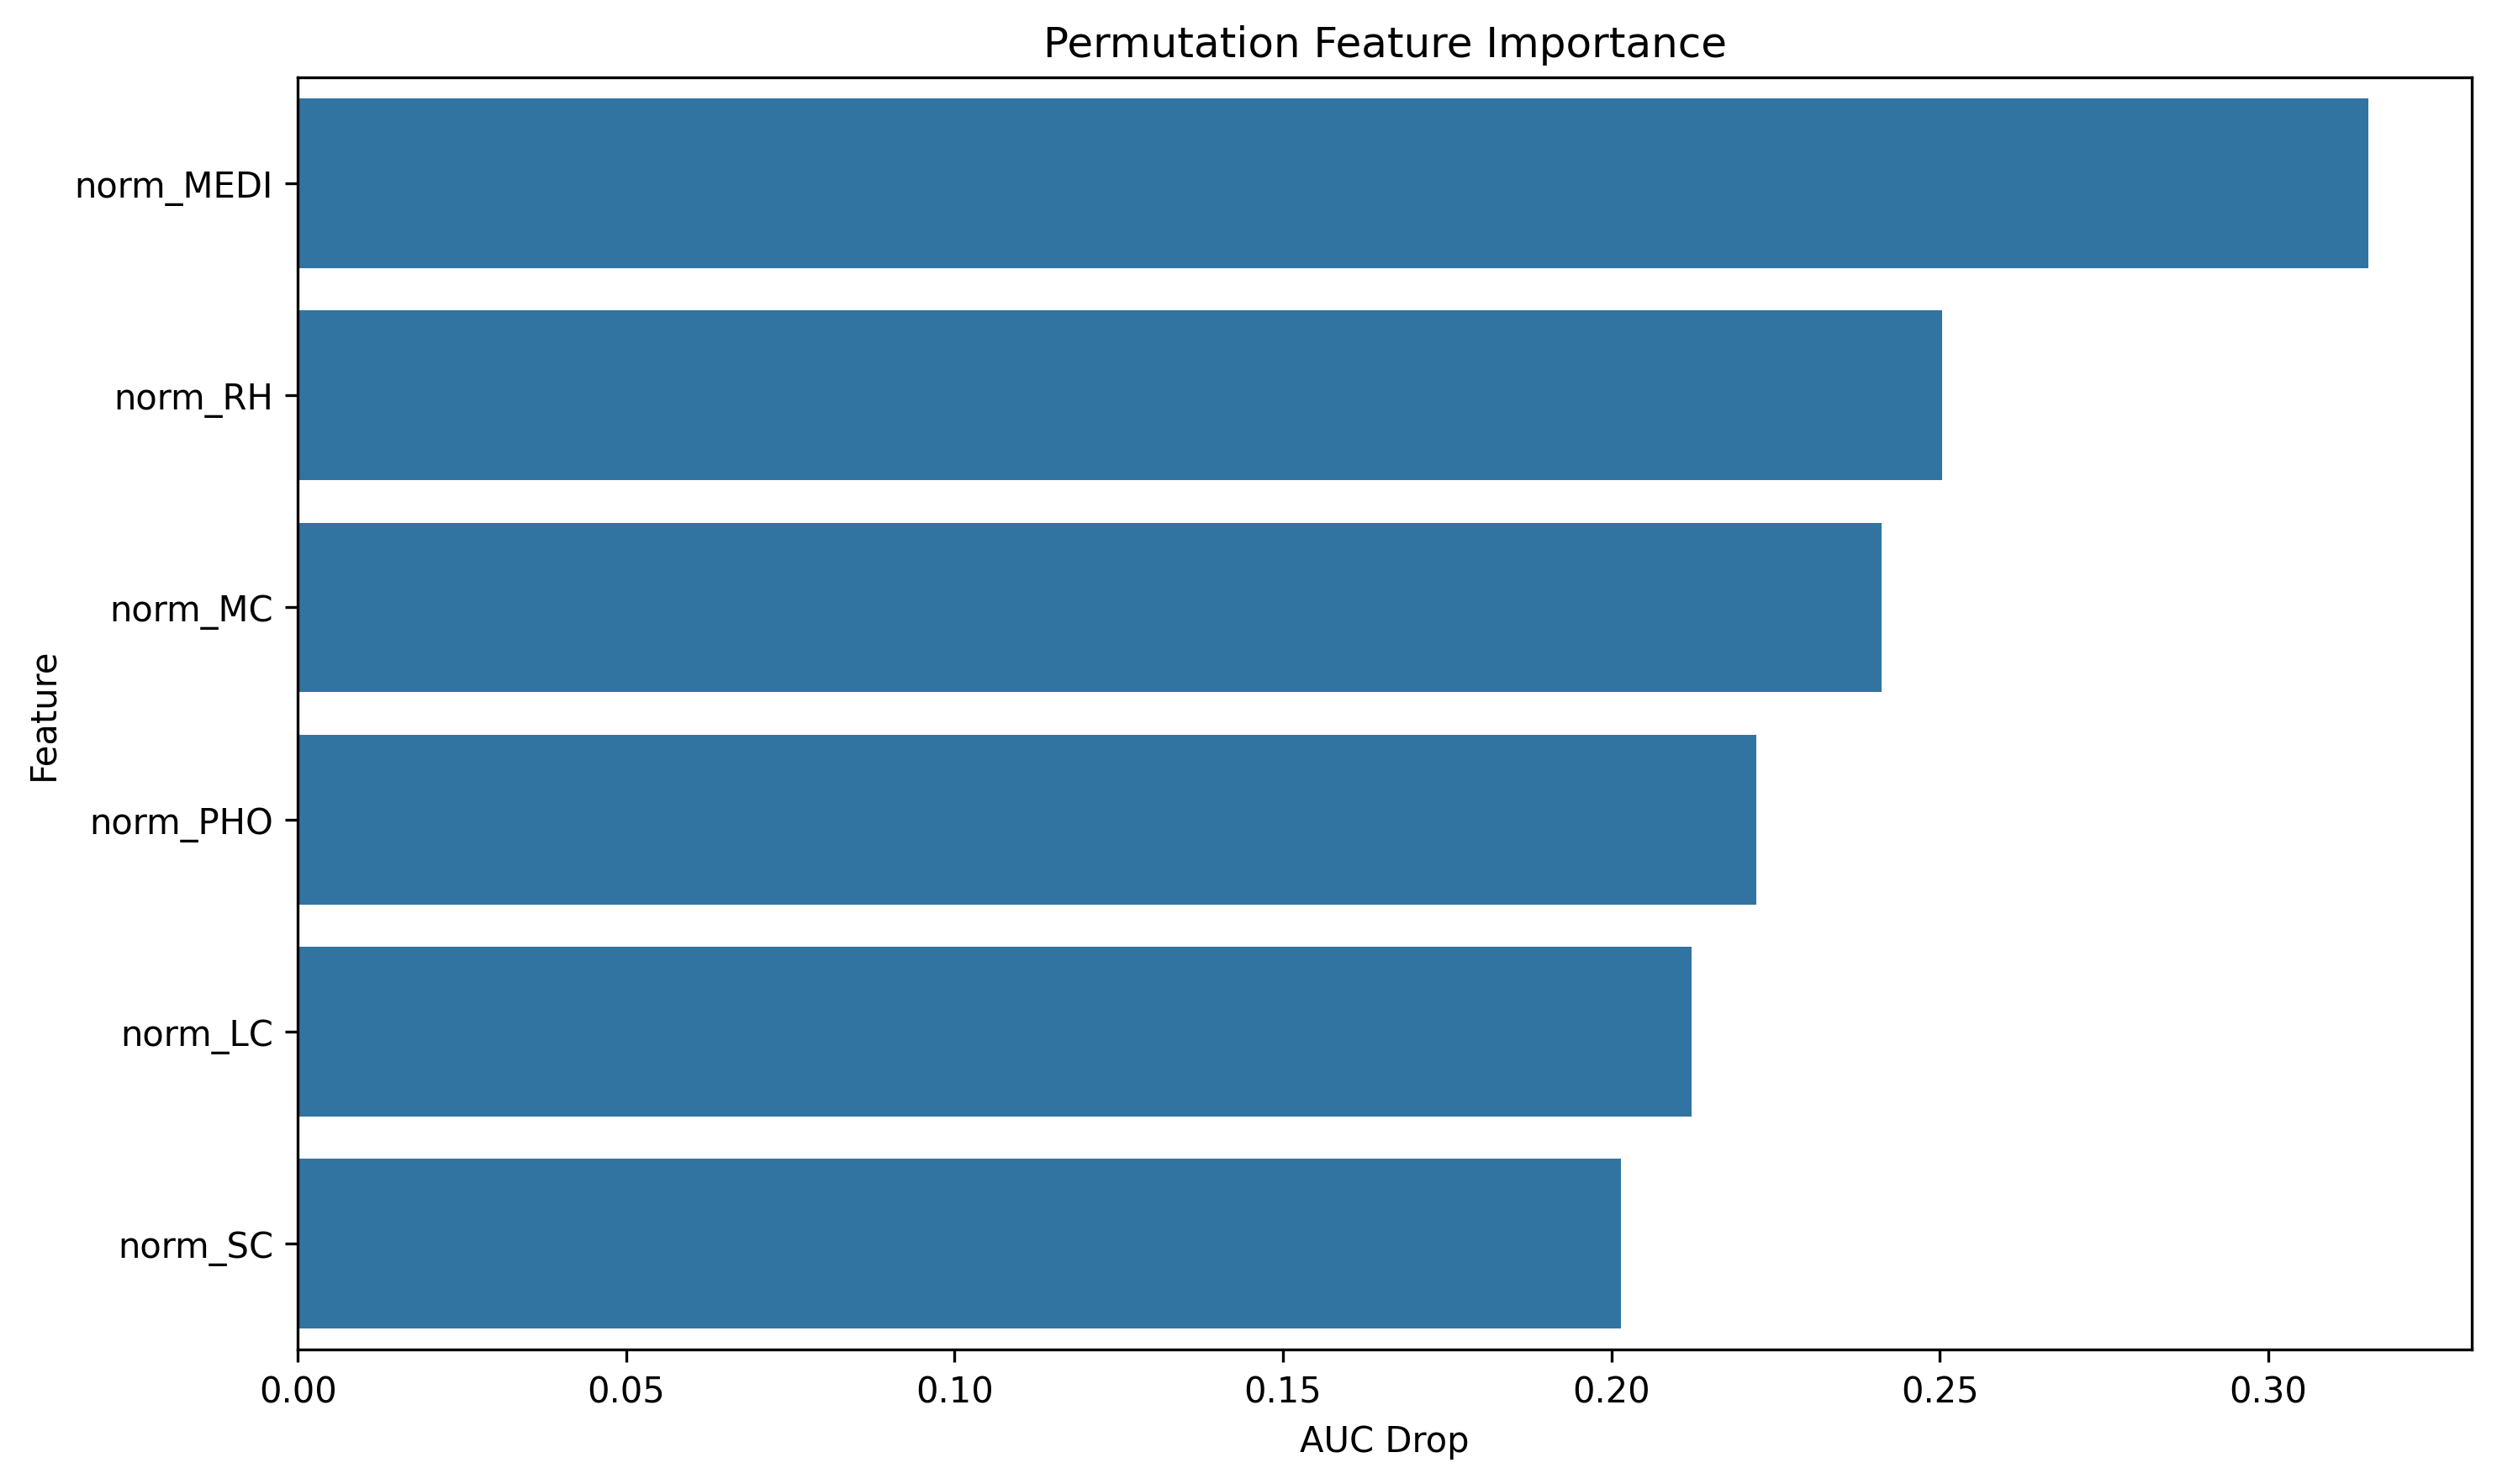

Data behind this chart, as committed beside it:
feature, importance
norm_MEDI, 0.3153
norm_RH, 0.2503
norm_MC, 0.2411
norm_PHO, 0.2221
norm_LC, 0.2122
norm_SC, 0.2015
